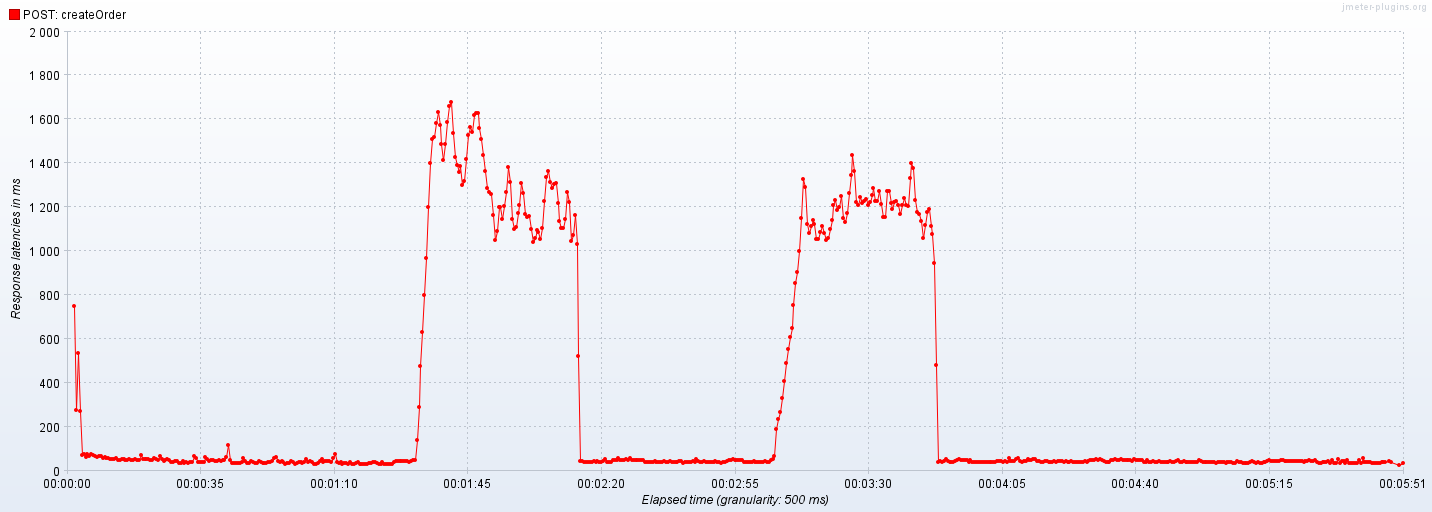

Data behind this chart, as committed beside it:
Elapsed time; POST: createOrder
16:16:39,0; 751.0
16:16:39,500; 275.0
16:16:40,0; 535.0
16:16:40,500; 269.8
16:16:41,0; 70.0
16:16:41,500; 77.0
16:16:42,0; 60.33
16:16:42,500; 73.0
16:16:43,0; 67.0
16:16:43,500; 74.4
16:16:44,0; 69.5
16:16:44,500; 65.0
16:16:45,0; 62.6
16:16:45,500; 67.0
16:16:46,0; 67.56
16:16:46,500; 56.4
16:16:47,0; 61.4
16:16:47,500; 55.12
16:16:48,0; 55.89
16:16:48,500; 51.22
16:16:49,0; 52.0
16:16:49,500; 51.4
16:16:50,0; 56.82
16:16:50,500; 48.36
16:16:51,0; 47.18
16:16:51,500; 51.85
16:16:52,0; 50.62
16:16:52,500; 50.08
16:16:53,0; 48.67
16:16:53,500; 50.86
16:16:54,0; 47.93
16:16:54,500; 47.85
16:16:55,0; 53.4
16:16:55,500; 48.31
16:16:56,0; 46.67
16:16:56,500; 72.62
16:16:57,0; 53.44
16:16:57,500; 53.5
16:16:58,0; 52.79
16:16:58,500; 50.82
16:16:59,0; 48.05
16:16:59,500; 49.35
16:17:00,0; 56.84
16:17:00,500; 50.45
16:17:01,0; 47.0
16:17:01,500; 66.0
16:17:02,0; 50.95
16:17:02,500; 45.14
16:17:03,0; 46.05
16:17:03,500; 52.39
16:17:04,0; 48.48
16:17:04,500; 39.12
16:17:05,0; 39.57
16:17:05,500; 42.64
16:17:06,0; 41.8
16:17:06,500; 35.0
16:17:07,0; 35.96
16:17:07,500; 41.5
16:17:08,0; 35.16
16:17:08,500; 37.24
... 634 more rows
